Dataset: gemstone_images (GitHub, kailashkai/GemstoneClassification). Classes: emerald, fake emerald, fake ruby, fake turquoise, ruby, turquoise.

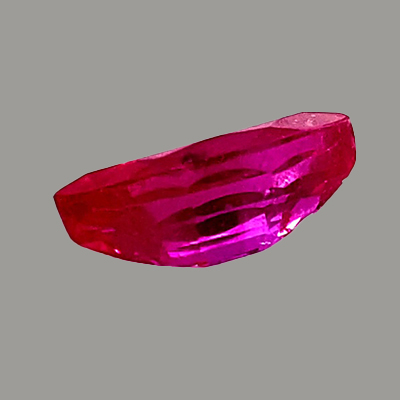
Label: ruby

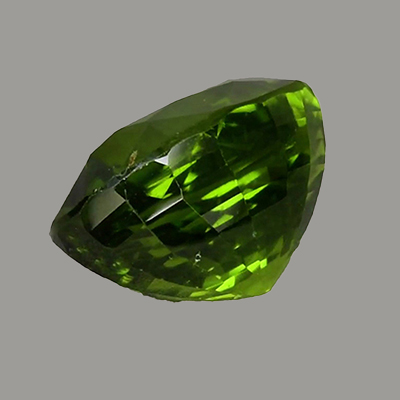
Label: fake emerald

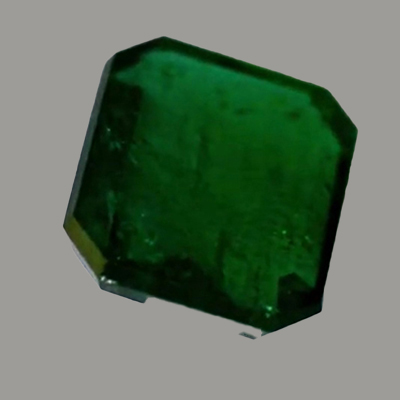
Label: emerald

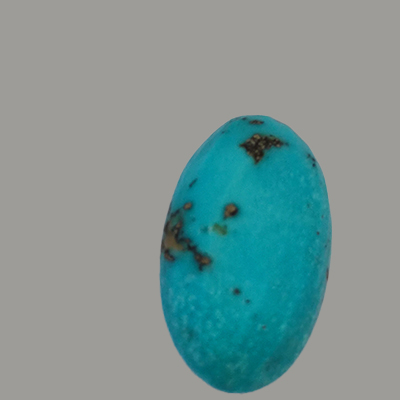
Label: turquoise

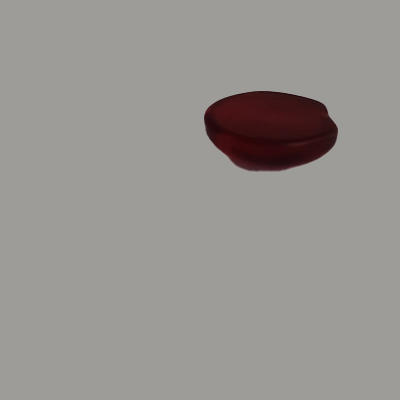
Label: fake ruby

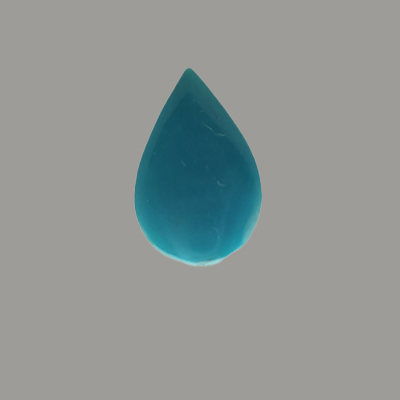
Label: fake turquoise
